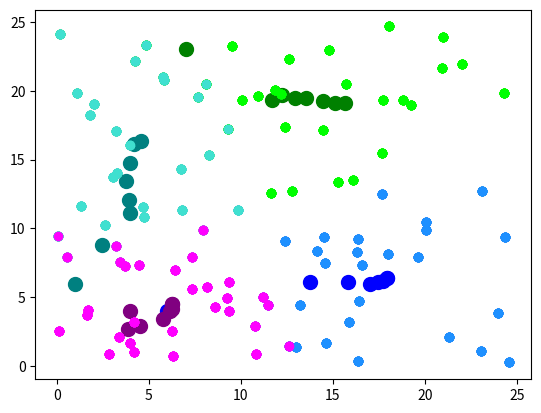

This figure's Python source:
# -*- coding: utf-8 -*-
"""
Created on Fri Oct  8 16:09:54 2021

[redacted]
"""

from matplotlib import pyplot as plt
import numpy as np
import pandas as  pd 
import matplotlib.patches as patches
import random 

def generate_random_vectors():
    vectors = []
    
    """
                                      #coords  #range x # range y  #TAM
    a = np.random.multivariate_normal([10,0], [[3,1], [1,4]], size=[10,])
    b = np.random.multivariate_normal([0,20], [[3,1], [1,4]], size=[10,])
    for i in range(10): 
        vector = (a[i][0],a[i][1])
        vectors.append(vector)
        vector2 = (b[i][0],b[i][1])
        vectors.append(vector2)
        random_vectors = []
    """
    for i in range(100):
        vectors.append((random.uniform(0, 25), random.uniform(0, 25)))
     
        
        
    return vectors
    

def distancia_euclidiana(d1,d2):
    x0=d1[0]
    x1=d2[0]
    y0=d1[1]
    y1=d2[1]
    return ((x1-x0)**2+(y1-y0)**2)**0.5

def plot(vector, color="red"):
    x=[]
    y=[]
    for coord in vector: 
        #print(coord)
        x.append(coord[0])
        y.append(coord[1])
    plt.scatter(x,y,color=color)
    #plt.show()

def puntos(punto, vectors): 
    vector_final = []
    for vector in vectors: 
        distancia = distancia_euclidiana(punto,vector)
        vector_final.append(distancia)     
    return vector_final

def matriz_distancias(vectors):
    index = 0
    matriz = []

    for vector in vectors: 
        vectores_obtenidos = puntos(vector, vectors)
        #print(vectores_obtenidos)
        index += 1
        matriz.append(vectores_obtenidos)
    data_df = pd.DataFrame(matriz)
    return data_df
    #print(matriz)
def punto_mas_cercano(coord,vector):
    cercano = 10000
    aux = (0,0)
    for i in vector:
        d = distancia_euclidiana(coord,i)
        if d !=0:
            if cercano>d: 
                cercano = d
                aux = i
                
    return aux


def vector_con_removidos(vector,coord,coord2): 
    vector_final = []
    for j in vector:
        if coord != j and coord2 != j:
            vector_final.append(j)
    
    
    return vector_final

def k_aleatorios(k):
    lista = []
    for i in range(k): 
        x = random.randint(-4, 14)
        y = random.randint(-5, 25)
        coords = (x,y)
        lista.append(coords)
    return lista

def k_definidos(vectores):
    x=[]
    y=[]
    for vector in vectores:
        x.append(vector[0])
        y.append(vector[1])
    mean_x = np.mean(x)
    mean_y= np.mean(y)
    return (mean_x,mean_y)

def obtener_k(matriz):
    lista = []
    for vector in matriz: 
        punto = k_definidos(vector)
        lista.append(punto)
        
    return lista

def vectores_agrupados(vectores, kas):
    matriz = []
    lista = []
    for k in kas: 
        matriz.append([])
    
    for vector in vectores: 
        dis_min = 1000 
        k_aux = (0,0)
        for k in kas:
            d = distancia_euclidiana(k,vector)
            if dis_min>d:
                dis_min = d            
                k_aux = k
        lista.append({k_aux:vector})
    for l in lista: 
        index = 0
        for k in kas: 
            if l.get(k): 
                matriz[index].append(l.get(k))
            index+=1
    for m in matriz: 
        if len(m)==0: 
            m.append((0,0))
            
    return matriz 

def vectores_iguales(matriz_anterior, matriz):
    index = 0
    bandera = False
    for m in matriz: 
        if m != matriz_anterior[index]:
            bandera = True
        else: 
            bandera = False
        index +=1
    return bandera
    
    
def plots_con_k(p_c, c_c, kas, matriz): 
    index = 0
    for i in kas:
        plt.scatter(i[0],i[1], color=c_c[index], s=100)
        if(len(matriz[index]) !=0):
            plot(matriz[index], color = p_c[index])
        index+=1   
    plt.show()       
    
if __name__ == '__main__':
    POINTS_COLOURS = ['turquoise', 'lime', 'dodgerblue', 'fuchsia', 'lightcoral', 'navajowhite']
    CLUSTERS_COLOURS = ['teal', 'green', 'blue', 'purple', 'red', 'goldenrod']
    vectors = generate_random_vectors()
    plot(vectors)

    K = 4 # GRUPOS MAXIMO 6 por los colores
    kas = k_aleatorios(K)
    index = 0
    for i in kas:
        plt.scatter(i[0],i[1], color=CLUSTERS_COLOURS[index])
        index+=1
    plt.show()


    nuevos_k = kas
    matriz = vectores_agrupados(vectors,nuevos_k)
    index = 0
    plots_con_k(POINTS_COLOURS, CLUSTERS_COLOURS,nuevos_k,matriz)
    
    matriz_anterior=[]
    for n in range(K):
        matriz_anterior.append([])
    
    
    while vectores_iguales(matriz_anterior, matriz): 
        matriz_anterior = matriz
        nuevos_k=obtener_k(matriz) 
        matriz = vectores_agrupados(vectors,nuevos_k)
        plots_con_k(POINTS_COLOURS, CLUSTERS_COLOURS,nuevos_k,matriz)
    "ULTIMO PASO POR SI HAY UNA PEQUEÑA DIFERENCIA"
    nuevos_k=obtener_k(matriz) 
    matriz = vectores_agrupados(vectors,nuevos_k)
    index = 0

    plots_con_k(POINTS_COLOURS, CLUSTERS_COLOURS,nuevos_k,matriz)
   
